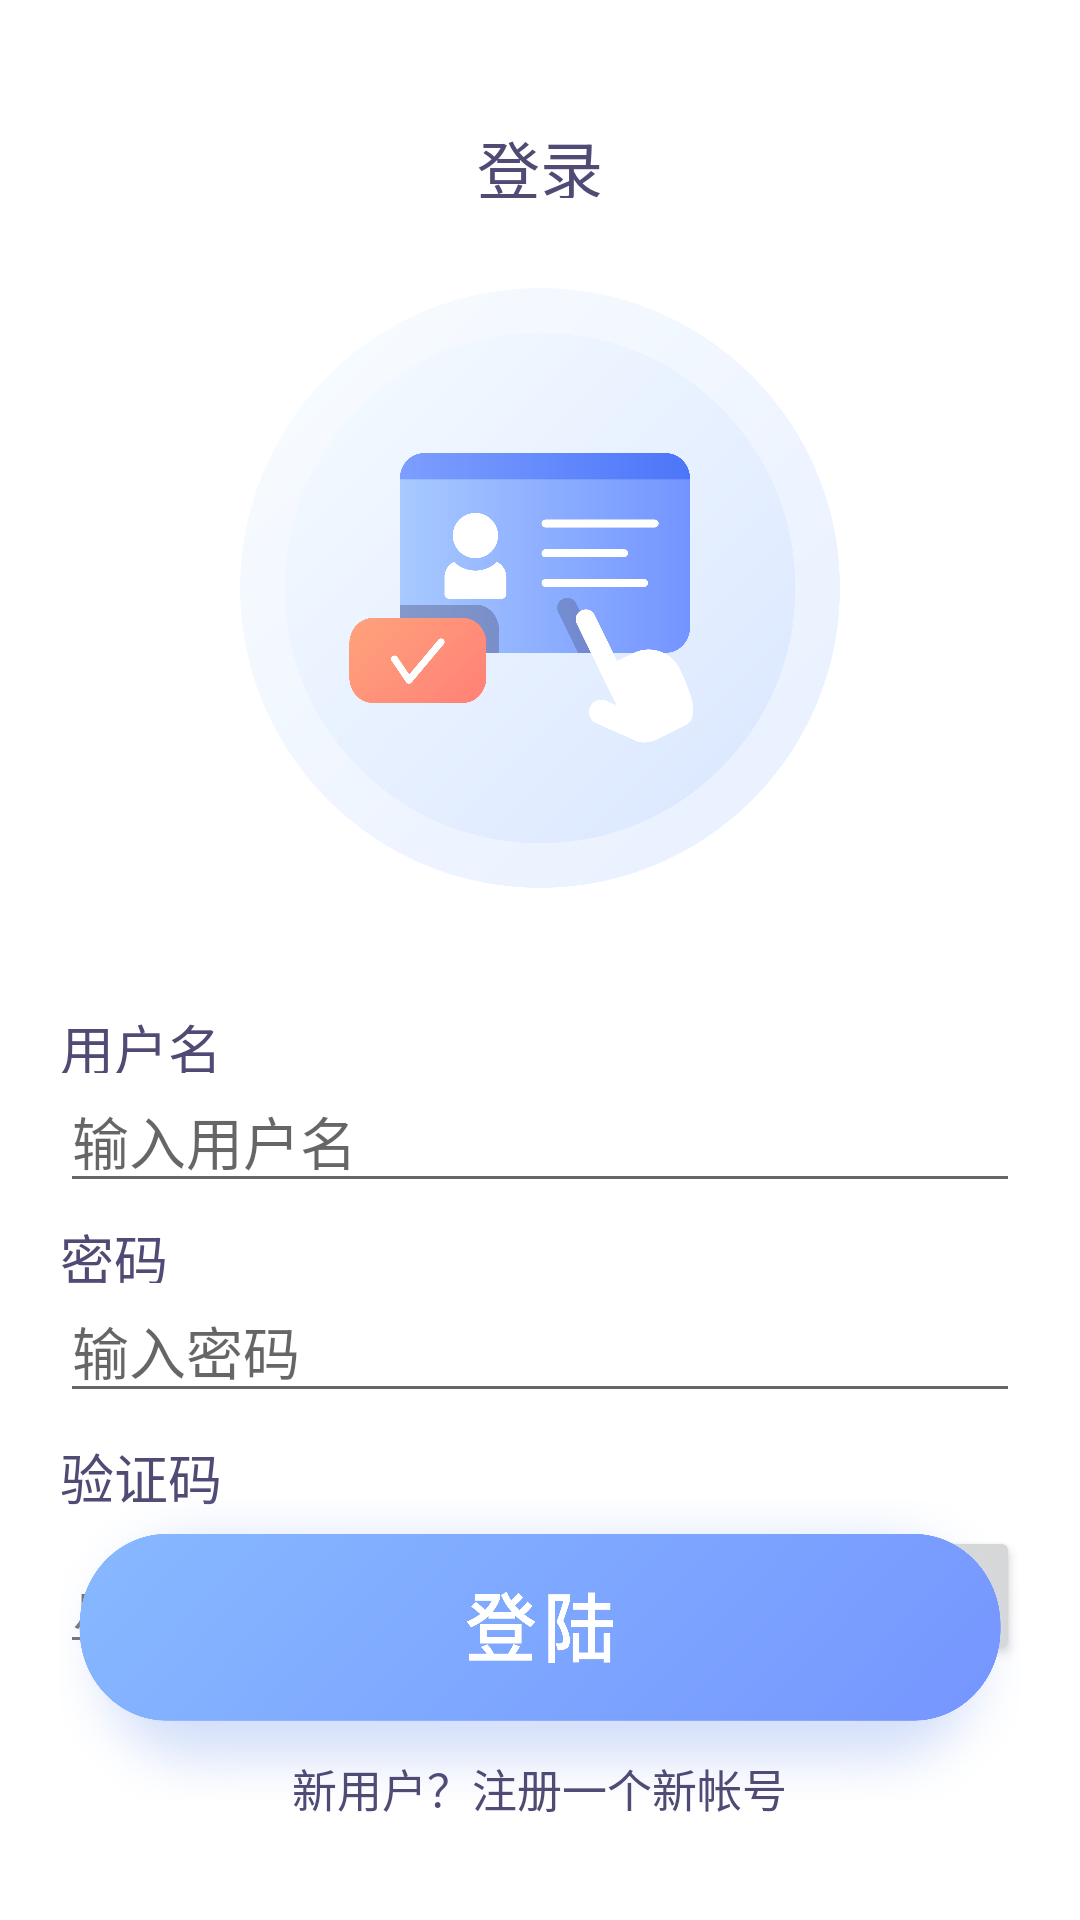

Write the Android layout XML for this screen, with the resource values it uses.
<!-- AndroidManifest.xml: application theme AppTheme -->
<!-- res/layout/fragment_login.xml -->
<?xml version="1.0" encoding="utf-8"?>
<RelativeLayout xmlns:android="http://schemas.android.com/apk/res/android"
    xmlns:tools="http://schemas.android.com/tools"
    android:layout_width="match_parent"
    android:layout_height="match_parent"
    android:paddingHorizontal="20dp"
    tools:context=".user.login.LoginFragment">

    <RelativeLayout
        android:id="@+id/fra_login_pic_and_title"
        android:layout_width="match_parent"
        android:layout_height="wrap_content">

        <TextView
            android:id="@+id/fra_login_text"
            android:layout_width="108dp"
            android:layout_height="26dp"
            android:layout_centerHorizontal="true"
            android:layout_marginTop="40dp"
            android:gravity="center"
            android:text="@string/login"
            android:textColor="@color/font_color_main"
            android:textSize="21sp" />

        <ImageView
            android:id="@+id/fra_login_puc"
            android:layout_width="200dp"
            android:layout_height="200dp"
            android:layout_below="@id/fra_login_text"
            android:layout_centerHorizontal="true"
            android:layout_marginTop="30dp"
            android:background="@mipmap/login_pic"
            tools:ignore="ContentDescription" />
    </RelativeLayout>

    <LinearLayout
        android:id="@+id/fra_login_username"
        android:layout_width="350dp"
        android:layout_height="65dp"
        android:layout_below="@id/fra_login_pic_and_title"
        android:layout_centerHorizontal="true"
        android:layout_marginTop="40dp"
        android:orientation="vertical">

        <TextView
            android:layout_width="match_parent"
            android:layout_height="0dp"
            android:layout_weight="1"
            android:gravity="center_vertical"
            android:text="@string/username"
            android:textColor="@color/font_color_main"
            android:textSize="18sp" />

        <EditText
            android:id="@+id/edt_fra_login_username"
            android:layout_width="match_parent"
            android:layout_height="0dp"
            android:layout_weight="2"
            android:hint="@string/input_username"
            android:textSize="19sp" />
    </LinearLayout>

    <LinearLayout
        android:id="@+id/fra_login_password"
        android:layout_width="350dp"
        android:layout_height="65dp"
        android:layout_below="@id/fra_login_username"
        android:layout_centerHorizontal="true"
        android:layout_marginTop="5dp"
        android:orientation="vertical">

        <TextView
            android:layout_width="match_parent"
            android:layout_height="0dp"
            android:layout_weight="1"
            android:gravity="center_vertical"
            android:text="@string/password"
            android:textColor="@color/font_color_main"
            android:textSize="18sp" />

        <EditText
            android:id="@+id/edt_fra_login_password"
            android:layout_width="match_parent"
            android:layout_height="0dp"
            android:layout_weight="2"
            android:hint="@string/input_password"
            android:textSize="19sp" />
    </LinearLayout>

    <LinearLayout
        android:id="@+id/fra_login_check"
        android:layout_width="350dp"
        android:layout_height="79dp"
        android:layout_below="@id/fra_login_password"
        android:layout_centerHorizontal="true"
        android:layout_marginTop="5dp"
        android:orientation="vertical">

        <TextView
            android:layout_width="match_parent"
            android:layout_height="0dp"
            android:layout_weight="1"
            android:gravity="center_vertical"
            android:text="@string/check_number"
            android:textColor="@color/font_color_main"
            android:textSize="18sp" />

        <LinearLayout
            android:layout_width="match_parent"
            android:layout_height="0dp"
            android:layout_weight="1.4"
            android:orientation="horizontal">

            <EditText
                android:id="@+id/edt_fra_login_check_number"
                android:layout_width="0dp"
                android:layout_height="match_parent"
                android:layout_weight="4"
                android:hint="@string/press_button_to_change"
                android:textSize="19sp" />

            <Button
                android:text="@string/check_number"
                android:textSize="10dp"
                android:id="@+id/fra_login_get_check"
                android:layout_width="0dp"
                android:layout_height="match_parent"
                android:layout_weight="1" />
        </LinearLayout>
    </LinearLayout>

    <ImageView
        android:id="@+id/img_btn_fra_login"
        android:layout_width="350dp"
        android:layout_height="100dp"
        android:layout_alignParentBottom="true"
        android:layout_centerHorizontal="true"
        android:layout_marginBottom="40dp"
        android:background="@mipmap/btn_login" />

    <Button
        android:id="@+id/btn_fra_register"
        android:textColor="@color/font_color_main"
        android:layout_alignParentBottom="true"
        android:layout_marginBottom="20dp"
        android:layout_centerHorizontal="true"
        android:layout_width="wrap_content"
        android:layout_height="wrap_content"
        android:layout_gravity="center_horizontal"
        android:background="@android:color/transparent"
        android:text="@string/register_new_one"
        android:textSize="15sp" />
</RelativeLayout>
<!-- resources referenced by this layout -->
<resources>
  <color name="font_color_main">#4F4B75</color>
  <!-- mipmap btn_login: png bitmap (mipmap-hdpi, 246755 bytes) -->
  <!-- mipmap login_pic: png bitmap (mipmap-hdpi, 230678 bytes) -->
  <string name="check_number">验证码</string>
  <string name="input_password">输入密码</string>
  <string name="input_username">输入用户名</string>
  <string name="login">登录</string>
  <string name="password">密码</string>
  <string name="press_button_to_change">点击验证码可更换</string>
  <string name="register_new_one">新用户？注册一个新帐号</string>
  <string name="username">用户名</string>
  <style name="AppTheme" parent="Theme.AppCompat.Light.NoActionBar">
          
          <item name="colorPrimary">@color/colorPrimary</item>
          <item name="colorPrimaryDark">@color/colorPrimaryDark</item>
          <item name="colorAccent">@color/colorAccent</item>
          <item name="android:windowFullscreen">true</item>
          <item name="android:windowBackground">@color/white</item>
      </style>
  <color name="colorPrimary">#008577</color>
  <color name="colorPrimaryDark">#00574B</color>
  <color name="colorAccent">#D81B60</color>
  <color name="white">#ffffff</color>
</resources>
